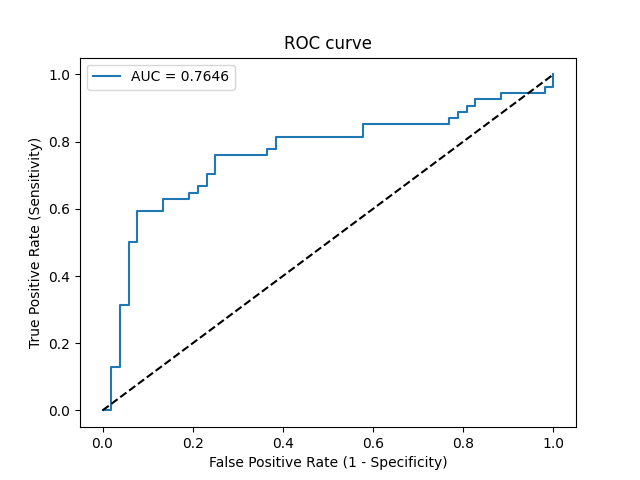

The file beside this chart, header and first rows:
Threshold, Sensitivity, Specificity, NPV, PPV
inf, 0.0, 1.0, 0.4906, 0
0.9368, 0.0, 0.9808, 0.4857, 0.0
0.8472, 0.1296, 0.9808, 0.5204, 0.875
0.8471, 0.1296, 0.9615, 0.5155, 0.7778
0.7959, 0.3148, 0.9615, 0.5747, 0.8947
0.7887, 0.3148, 0.9423, 0.5698, 0.85
0.7336, 0.5, 0.9423, 0.6447, 0.9
0.73, 0.5, 0.9231, 0.64, 0.871
0.7068, 0.5926, 0.9231, 0.6857, 0.8889
0.6957, 0.5926, 0.8654, 0.6716, 0.8205
0.6943, 0.6296, 0.8654, 0.6923, 0.8293
0.6704, 0.6296, 0.8077, 0.6774, 0.7727
0.6701, 0.6481, 0.8077, 0.6885, 0.7778
0.6536, 0.6481, 0.7885, 0.6833, 0.7609
0.6455, 0.6667, 0.7885, 0.6949, 0.766
0.6247, 0.6667, 0.7692, 0.6897, 0.75
0.6128, 0.7037, 0.7692, 0.7143, 0.76
0.6022, 0.7037, 0.75, 0.7091, 0.7451
0.592, 0.7593, 0.75, 0.75, 0.7593
0.5483, 0.7593, 0.6346, 0.7174, 0.6833
0.5461, 0.7778, 0.6346, 0.7333, 0.6885
0.5374, 0.7778, 0.6154, 0.7273, 0.6774
0.5277, 0.8148, 0.6154, 0.7619, 0.6875
0.4612, 0.8148, 0.4231, 0.6875, 0.5946
0.4512, 0.8519, 0.4231, 0.7333, 0.6053
0.4351, 0.8519, 0.2308, 0.6, 0.5349
0.4351, 0.8704, 0.2308, 0.6316, 0.5402
0.4329, 0.8704, 0.2115, 0.6111, 0.5341
0.4315, 0.8889, 0.2115, 0.6471, 0.5393
0.4313, 0.8889, 0.1923, 0.625, 0.5333
0.4279, 0.9074, 0.1923, 0.6667, 0.5385
0.427, 0.9074, 0.1731, 0.6429, 0.5326
0.426, 0.9259, 0.1731, 0.6923, 0.5376
0.415, 0.9259, 0.1154, 0.6, 0.5208
0.4081, 0.9444, 0.1154, 0.6667, 0.5258
0.3766, 0.9444, 0.01923, 0.25, 0.5
0.3566, 0.963, 0.01923, 0.3333, 0.5049
0.3365, 0.963, 0.0, 0.0, 0.5
0.2741, 1.0, 0.0, 0, 0.5094
